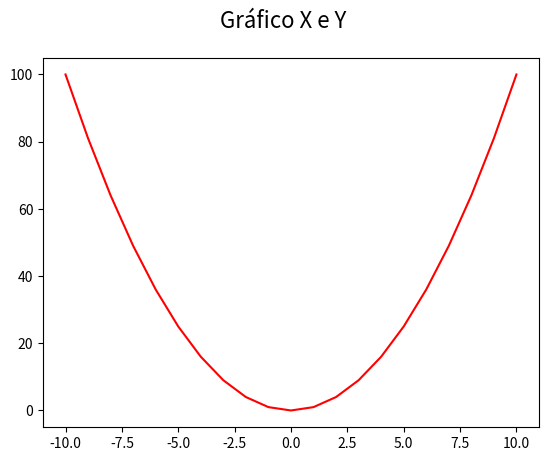

Source code (Python):
# Matplotlib [Python]
# Ejercicios de práctica

# Autor: Inove Coding School
# Version: 2.0

# IMPORTANTE: NO borrar los comentarios
# que aparecen en verde con el hashtag "#"

# Ejercicios de matplotlib
import numpy as np
import matplotlib.pyplot as plt


if __name__ == '__main__':
    print("Bienvenidos a otra clase de Inove con Python")
    print("Line Plot")

    # NOTA: aproveche los ejemplos de "line_plot" de clase

    # Se desea graficar los valores de "x" e "y" en un gráfico de línea
    # A continuación los datos ya disponibles de "x" e "y" para que utilice:
    x = list(range(-10, 11, 1))

    # Bucle que completa y calcula todos los valores de "y"
    y = []
    for i in x:
        y.append(i**2)

    # Alumno: Crear una "figura" y crear un "ax" con add_subplot
    # Graficar el "line plot" de "y" en función de "x"

    # Alumno: Colocar la leyenda y el label con el nombre de la función
    # Darle color a la línea a su elección

    # Crear acá su gráfico
    fig = plt.figure()
    fig.suptitle('Gráfico X e Y', fontsize=16)
    ax = fig.add_subplot()
    ax.plot(x, y, c='red')
    plt.show()

    print("terminamos")
